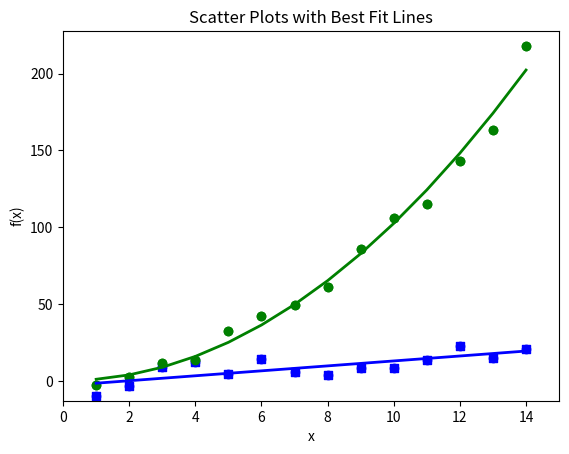

Python code for this plot:
import numpy as np
import matplotlib.pyplot as plt

x=np.arange(start=1.,stop=15.,step=1.)
y_linear=x+5.*np.random.randn(14)
y_quadratic=x**2+10.*np.random.randn(14)

fn_linear=np.poly1d(np.polyfit(x,y_linear,deg=1))
fn_quadratic=np.poly1d(np.polyfit(x,y_quadratic,deg=2))

fig=plt.figure()
ax1=fig.add_subplot(1,1,1)
ax1.plot(x,y_linear,'bo',x,y_quadratic,'go',x,fn_linear(x),'b-',x,fn_quadratic(x),'g-',linewidth=2.0)
ax1.scatter(x=x,y=y_linear,c='b',marker='s')
ax1.scatter(x=x,y=y_quadratic,c='g',marker='o')
# ax1.plot(x,fn_linear(x),'b-',x,fn_quadratic(x),'g-',linewidth=2.0)
ax1.xaxis.set_ticks_position('bottom')
ax1.yaxis.set_ticks_position('left')

ax1.set_title('Scatter Plots with Best Fit Lines')
plt.xlabel('x')
plt.ylabel('f(x)')
plt.xlim((min(x)-1.,max(x)+1.))
plt.ylim((min(y_quadratic)-10.,max(y_quadratic)+10.))

plt.savefig('scatter_plot.png',dpi=400,bbox_inches='tight')
plt.show()
